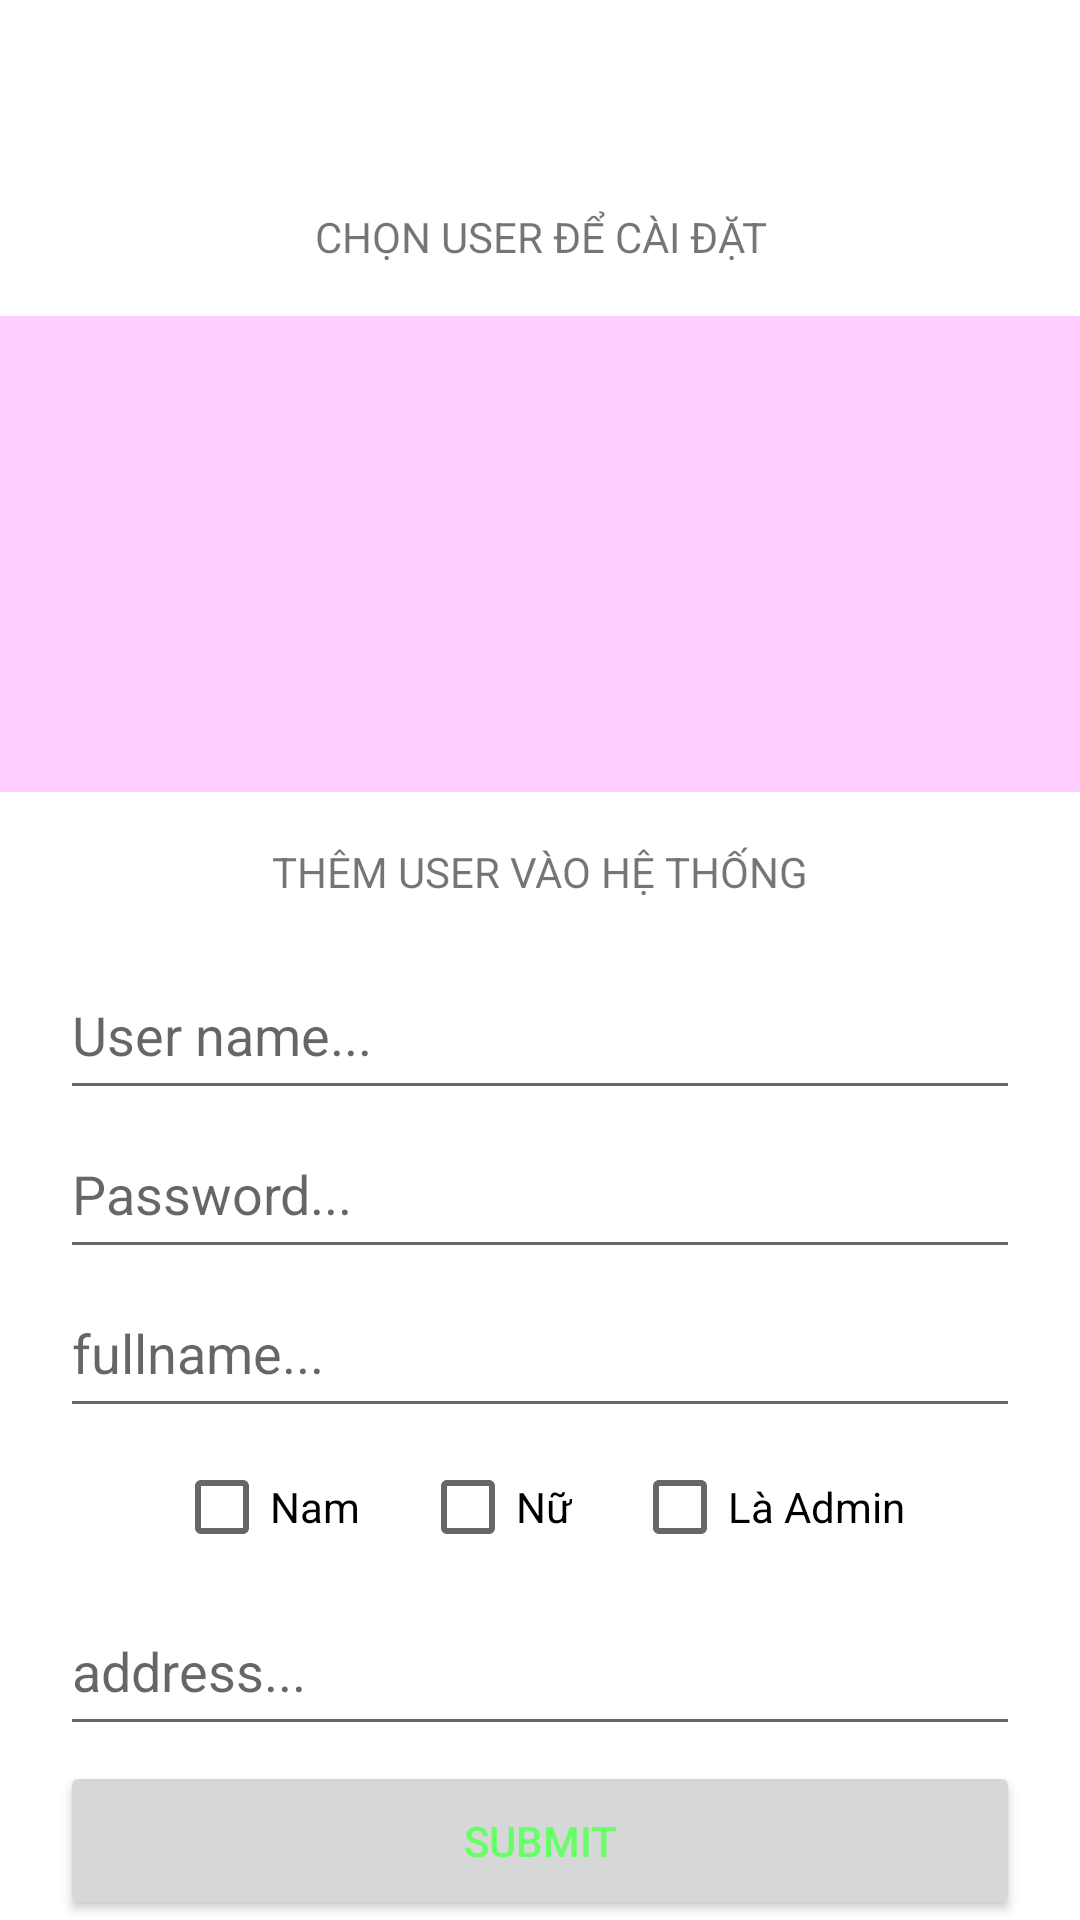

Android layout source for this screen:
<!-- AndroidManifest.xml: application theme Theme.AppTeams -->
<!-- res/layout/activity_setting_system.xml -->
<?xml version="1.0" encoding="utf-8"?>
<LinearLayout xmlns:android="http://schemas.android.com/apk/res/android"
    android:layout_width="match_parent"
    android:layout_height="match_parent"
    android:weightSum="12"
    android:orientation="vertical">
    <ImageView
        android:layout_width="match_parent"
        android:layout_height="0dp"
        android:layout_weight="1"
        android:src="@drawable/setting" />
    <TextView
        android:layout_width="match_parent"
        android:layout_height="0dp"
        android:gravity="center"
        android:text="CHỌN USER ĐỂ CÀI ĐẶT"
        android:layout_weight="1"
        />
    <ListView
        android:background="#ffccff"
        android:id="@+id/listuer"
        android:layout_width="match_parent"
        android:layout_height="0dp"
        android:layout_weight="3" />
    <TextView
        android:layout_width="match_parent"
        android:layout_height="0dp"
        android:gravity="center"
        android:text="THÊM USER VÀO HỆ THỐNG"
        android:layout_weight="1"
        />
    <EditText
        android:layout_marginLeft="20dp"
        android:layout_marginRight="20dp"
        android:id="@+id/username"
        android:layout_width="match_parent"
        android:hint="User name..."
        android:layout_weight="1"
        android:layout_height="0dp"
        />
    <EditText
        android:layout_marginLeft="20dp"
        android:layout_marginRight="20dp"
        android:id="@+id/password"
        android:layout_width="match_parent"
        android:hint="Password..."
        android:layout_weight="1"
        android:layout_height="0dp"
        />
    <EditText
        android:id="@+id/fullname"
        android:layout_marginLeft="20dp"
        android:layout_marginRight="20dp"
        android:layout_width="match_parent"
        android:hint="fullname..."
        android:layout_weight="1"
        android:layout_height="0dp"
        />
    <LinearLayout
        android:layout_width="match_parent"
        android:gravity="center"
        android:layout_weight="1"
        android:layout_height="0dp">
        <CheckBox
            android:id="@+id/checkNam"
            android:layout_width="wrap_content"
            android:layout_height="wrap_content"
            android:text="Nam"
            />
        <CheckBox
            android:id="@+id/checkNu"
            android:layout_marginLeft="20dp"
            android:layout_width="wrap_content"
            android:layout_height="wrap_content"
            android:text="Nữ"
            />
        <CheckBox
            android:id="@+id/checkAdmin"
            android:layout_marginLeft="20dp"
            android:layout_width="wrap_content"
            android:layout_height="wrap_content"
            android:text="Là Admin"
            />
    </LinearLayout>
    <EditText
        android:layout_marginLeft="20dp"
        android:layout_marginRight="20dp"
        android:layout_marginBottom="5dp"
        android:id="@+id/address"
        android:layout_weight="1"
        android:layout_width="match_parent"
        android:layout_height="0dp"
        android:hint="address..."
    />
    <Button
        android:id="@+id/btsubmit"
        android:layout_marginLeft="20dp"
        android:layout_marginRight="20dp"
        android:textColor="#66ff66"
        android:layout_width="match_parent"
        android:text="SUBMIT"
        android:layout_weight="1"
        android:layout_height="0dp"/>
</LinearLayout>
<!-- resources referenced by this layout -->
<resources>
  <style name="Theme.AppTeams" parent="Theme.MaterialComponents.DayNight.DarkActionBar">
          
          <item name="colorPrimary">@color/purple_500</item>
          <item name="colorPrimaryVariant">@color/purple_700</item>
          <item name="colorOnPrimary">@color/white</item>
          
          <item name="colorSecondary">@color/teal_200</item>
          <item name="colorSecondaryVariant">@color/teal_700</item>
          <item name="colorOnSecondary">@color/black</item>
          
          <item name="android:statusBarColor" tools:targetApi="l">?attr/colorPrimaryVariant</item>
          
      </style>
  <!-- not gathered from this repository: default colours our renderer supplied (Android Studio template values) -->
  <color name="purple_500">#FF6200EE</color>
  <color name="purple_700">#FF3700B3</color>
  <color name="teal_200">#FF03DAC5</color>
  <color name="teal_700">#FF018786</color>
  <color name="black">#FF000000</color>
  <color name="white">#FFFFFFFF</color>
</resources>
